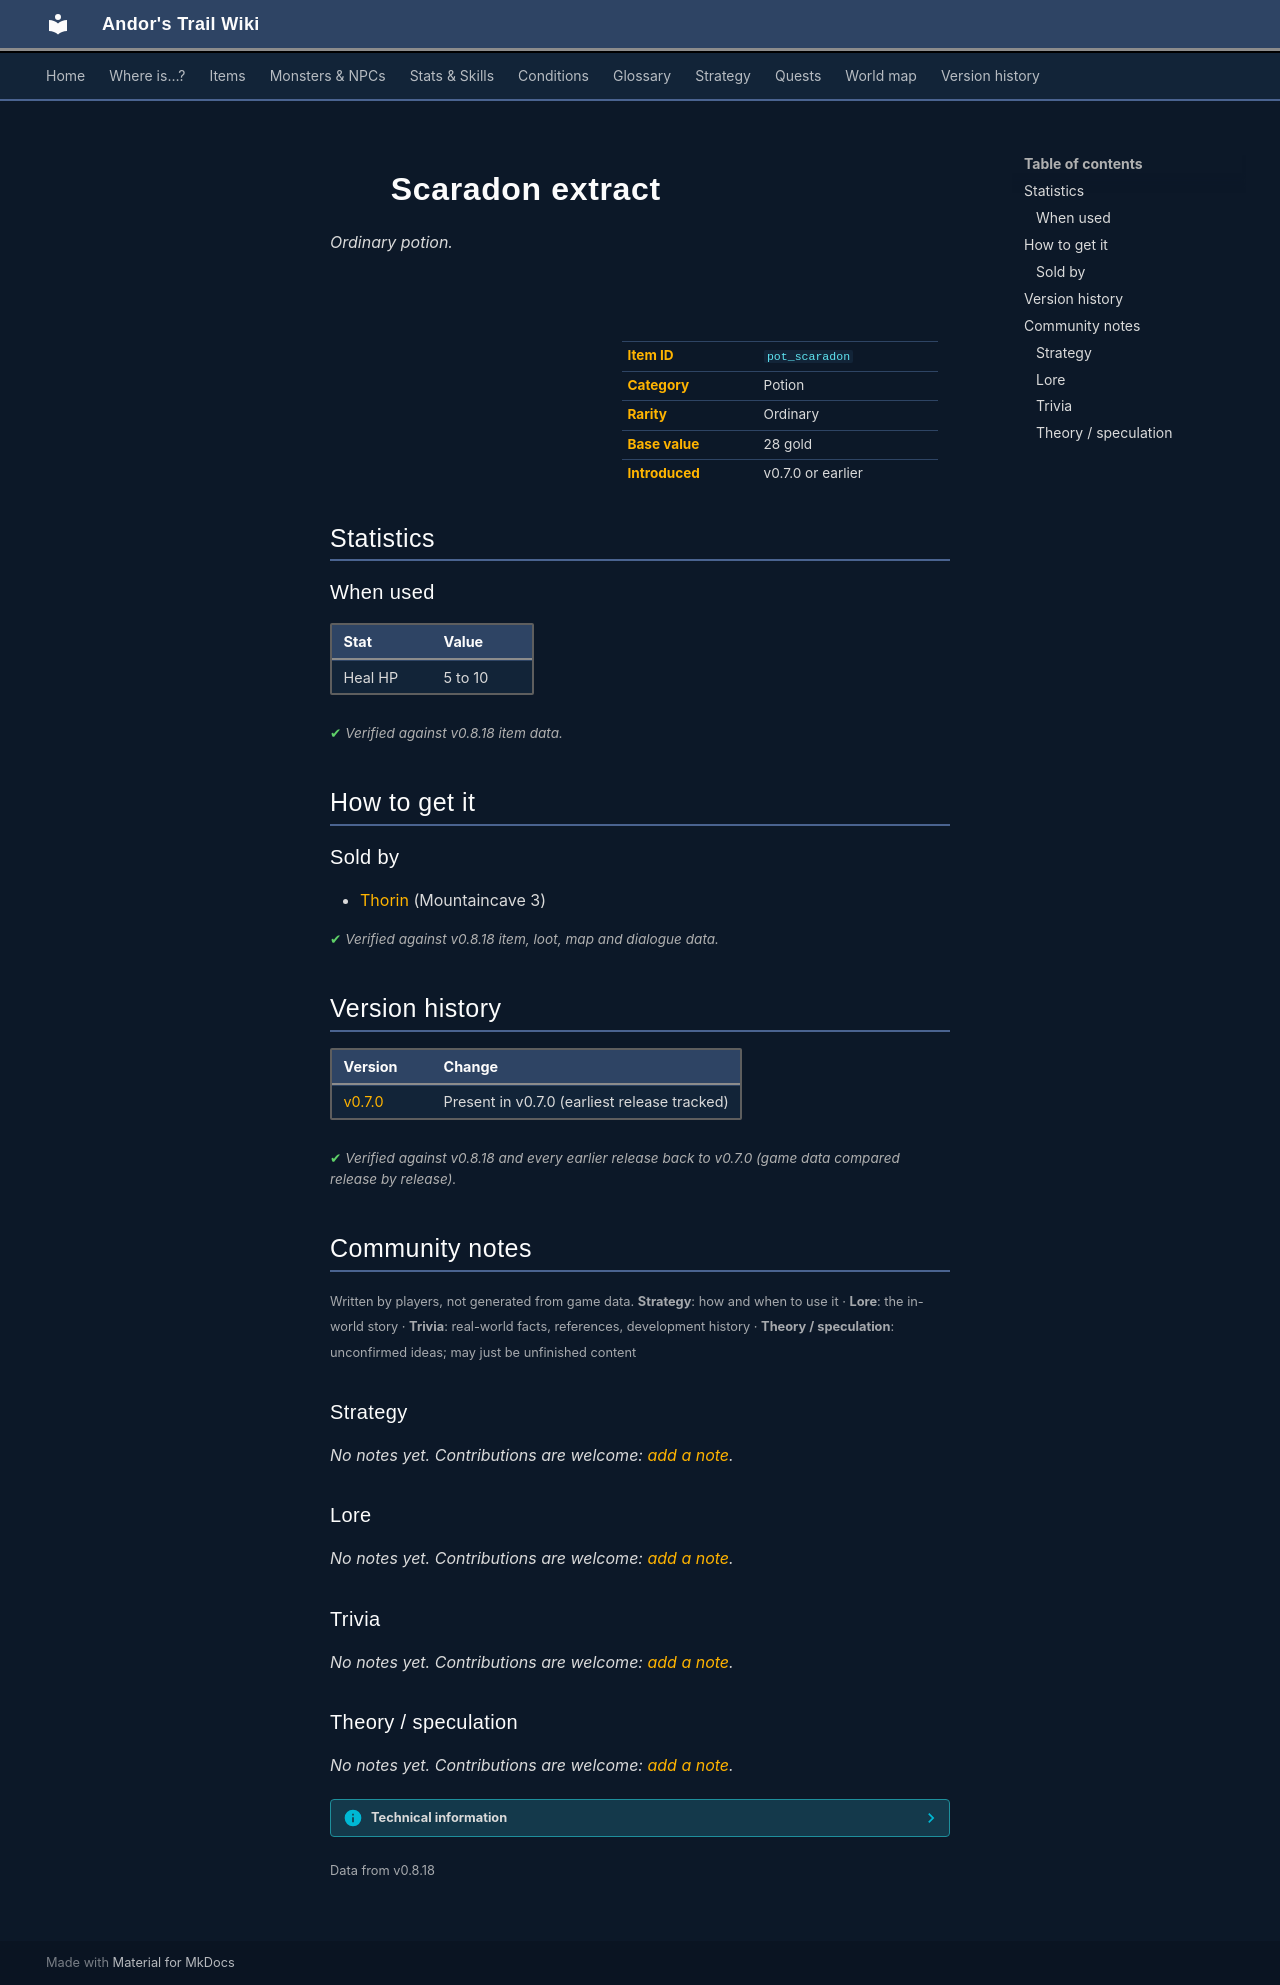

repository: asdfghjkl628/Andor-s-Trail-Wikiiii · page: items/pot_scaradon/index.html · generator: mkdocs

---
description: "Scaradon extract is a ordinary potion in Andor's Trail. How to get it: shops."
---

# ![](../assets/icons/items/items_consumables_48.png){ .sprite } Scaradon extract

*Ordinary potion.*

<div class="infobox" markdown>

<p class="ib-img"><img class="sprite" src="../../assets/icons/items/items_consumables_48.png" alt=""></p>

| | |
|---|---|
| **Item ID** | `pot_scaradon` |
| **Category** | Potion |
| **Rarity** | Ordinary |
| **Base value** | 28 gold |
| **Introduced** | v0.7.0 or earlier |

</div>

## Statistics

### When used

| Stat | Value |
|---|---|
| Heal HP | 5 to 10 |

<p class="verified">Verified against v0.8.18 item data.</p>

## How to get it

### Sold by

- [Thorin](../monsters/thorin.md) (Mountaincave 3)


<p class="verified">Verified against v0.8.18 item, loot, map and dialogue data.</p>


## Version history

| Version | Change |
|---|---|
| [v0.7.0](../versions/0.7.0.md) | Present in v0.7.0 (earliest release tracked) |

<p class="verified">Verified against v0.8.18 and every earlier release back to v0.7.0 (game data compared release by release).</p>


## Community notes

<small>Written by players, not generated from game data. **Strategy**: how and when to use it · **Lore**: the in-world story · **Trivia**: real-world facts, references, development history · **Theory / speculation**: unconfirmed ideas; may just be unfinished content</small>

### Strategy

*No notes yet. Contributions are welcome: [add a note](https://github.com/asdfghjkl628/Andor-s-Trail-Wikiiii/new/main/notes/items?filename=pot_scaradon.md&value=%23%23%20Strategy%0A%0A%3C%21--%20how%20and%20when%20to%20use%20it%20--%3E%0A%0A%23%23%20Lore%0A%0A%3C%21--%20the%20in-world%20story%20--%3E%0A%0A%23%23%20Trivia%0A%0A%3C%21--%20real-world%20facts%2C%20references%2C%20development%20history%20--%3E%0A%0A%23%23%20Theory%20/%20speculation%0A%0A%3C%21--%20unconfirmed%20ideas%3B%20may%20just%20be%20unfinished%20content%20--%3E%0A).*

### Lore

*No notes yet. Contributions are welcome: [add a note](https://github.com/asdfghjkl628/Andor-s-Trail-Wikiiii/new/main/notes/items?filename=pot_scaradon.md&value=%23%23%20Strategy%0A%0A%3C%21--%20how%20and%20when%20to%20use%20it%20--%3E%0A%0A%23%23%20Lore%0A%0A%3C%21--%20the%20in-world%20story%20--%3E%0A%0A%23%23%20Trivia%0A%0A%3C%21--%20real-world%20facts%2C%20references%2C%20development%20history%20--%3E%0A%0A%23%23%20Theory%20/%20speculation%0A%0A%3C%21--%20unconfirmed%20ideas%3B%20may%20just%20be%20unfinished%20content%20--%3E%0A).*

### Trivia

*No notes yet. Contributions are welcome: [add a note](https://github.com/asdfghjkl628/Andor-s-Trail-Wikiiii/new/main/notes/items?filename=pot_scaradon.md&value=%23%23%20Strategy%0A%0A%3C%21--%20how%20and%20when%20to%20use%20it%20--%3E%0A%0A%23%23%20Lore%0A%0A%3C%21--%20the%20in-world%20story%20--%3E%0A%0A%23%23%20Trivia%0A%0A%3C%21--%20real-world%20facts%2C%20references%2C%20development%20history%20--%3E%0A%0A%23%23%20Theory%20/%20speculation%0A%0A%3C%21--%20unconfirmed%20ideas%3B%20may%20just%20be%20unfinished%20content%20--%3E%0A).*

### Theory / speculation

*No notes yet. Contributions are welcome: [add a note](https://github.com/asdfghjkl628/Andor-s-Trail-Wikiiii/new/main/notes/items?filename=pot_scaradon.md&value=%23%23%20Strategy%0A%0A%3C%21--%20how%20and%20when%20to%20use%20it%20--%3E%0A%0A%23%23%20Lore%0A%0A%3C%21--%20the%20in-world%20story%20--%3E%0A%0A%23%23%20Trivia%0A%0A%3C%21--%20real-world%20facts%2C%20references%2C%20development%20history%20--%3E%0A%0A%23%23%20Theory%20/%20speculation%0A%0A%3C%21--%20unconfirmed%20ideas%3B%20may%20just%20be%20unfinished%20content%20--%3E%0A).*


??? info "Technical information"

    | | |
    |---|---|
    | Item ID | `pot_scaradon` |
    | Category ID | `pot` |
    | Icon | `items_consumables:48` |
    | Defined in | `res/raw/itemlist_v0611_1.json` |
    | Loot tables containing it | `shop_thorin` |

    Raw data:

    ```json
    {
     "id": "pot_scaradon",
     "iconID": "items_consumables:48",
     "name": "Scaradon extract",
     "hasManualPrice": 0,
     "baseMarketCost": 28,
     "category": "pot",
     "useEffect": {
      "increaseCurrentHP": {
       "min": 5,
       "max": 10
      }
     }
    }
    ```


<small>Data from v0.8.18</small>
